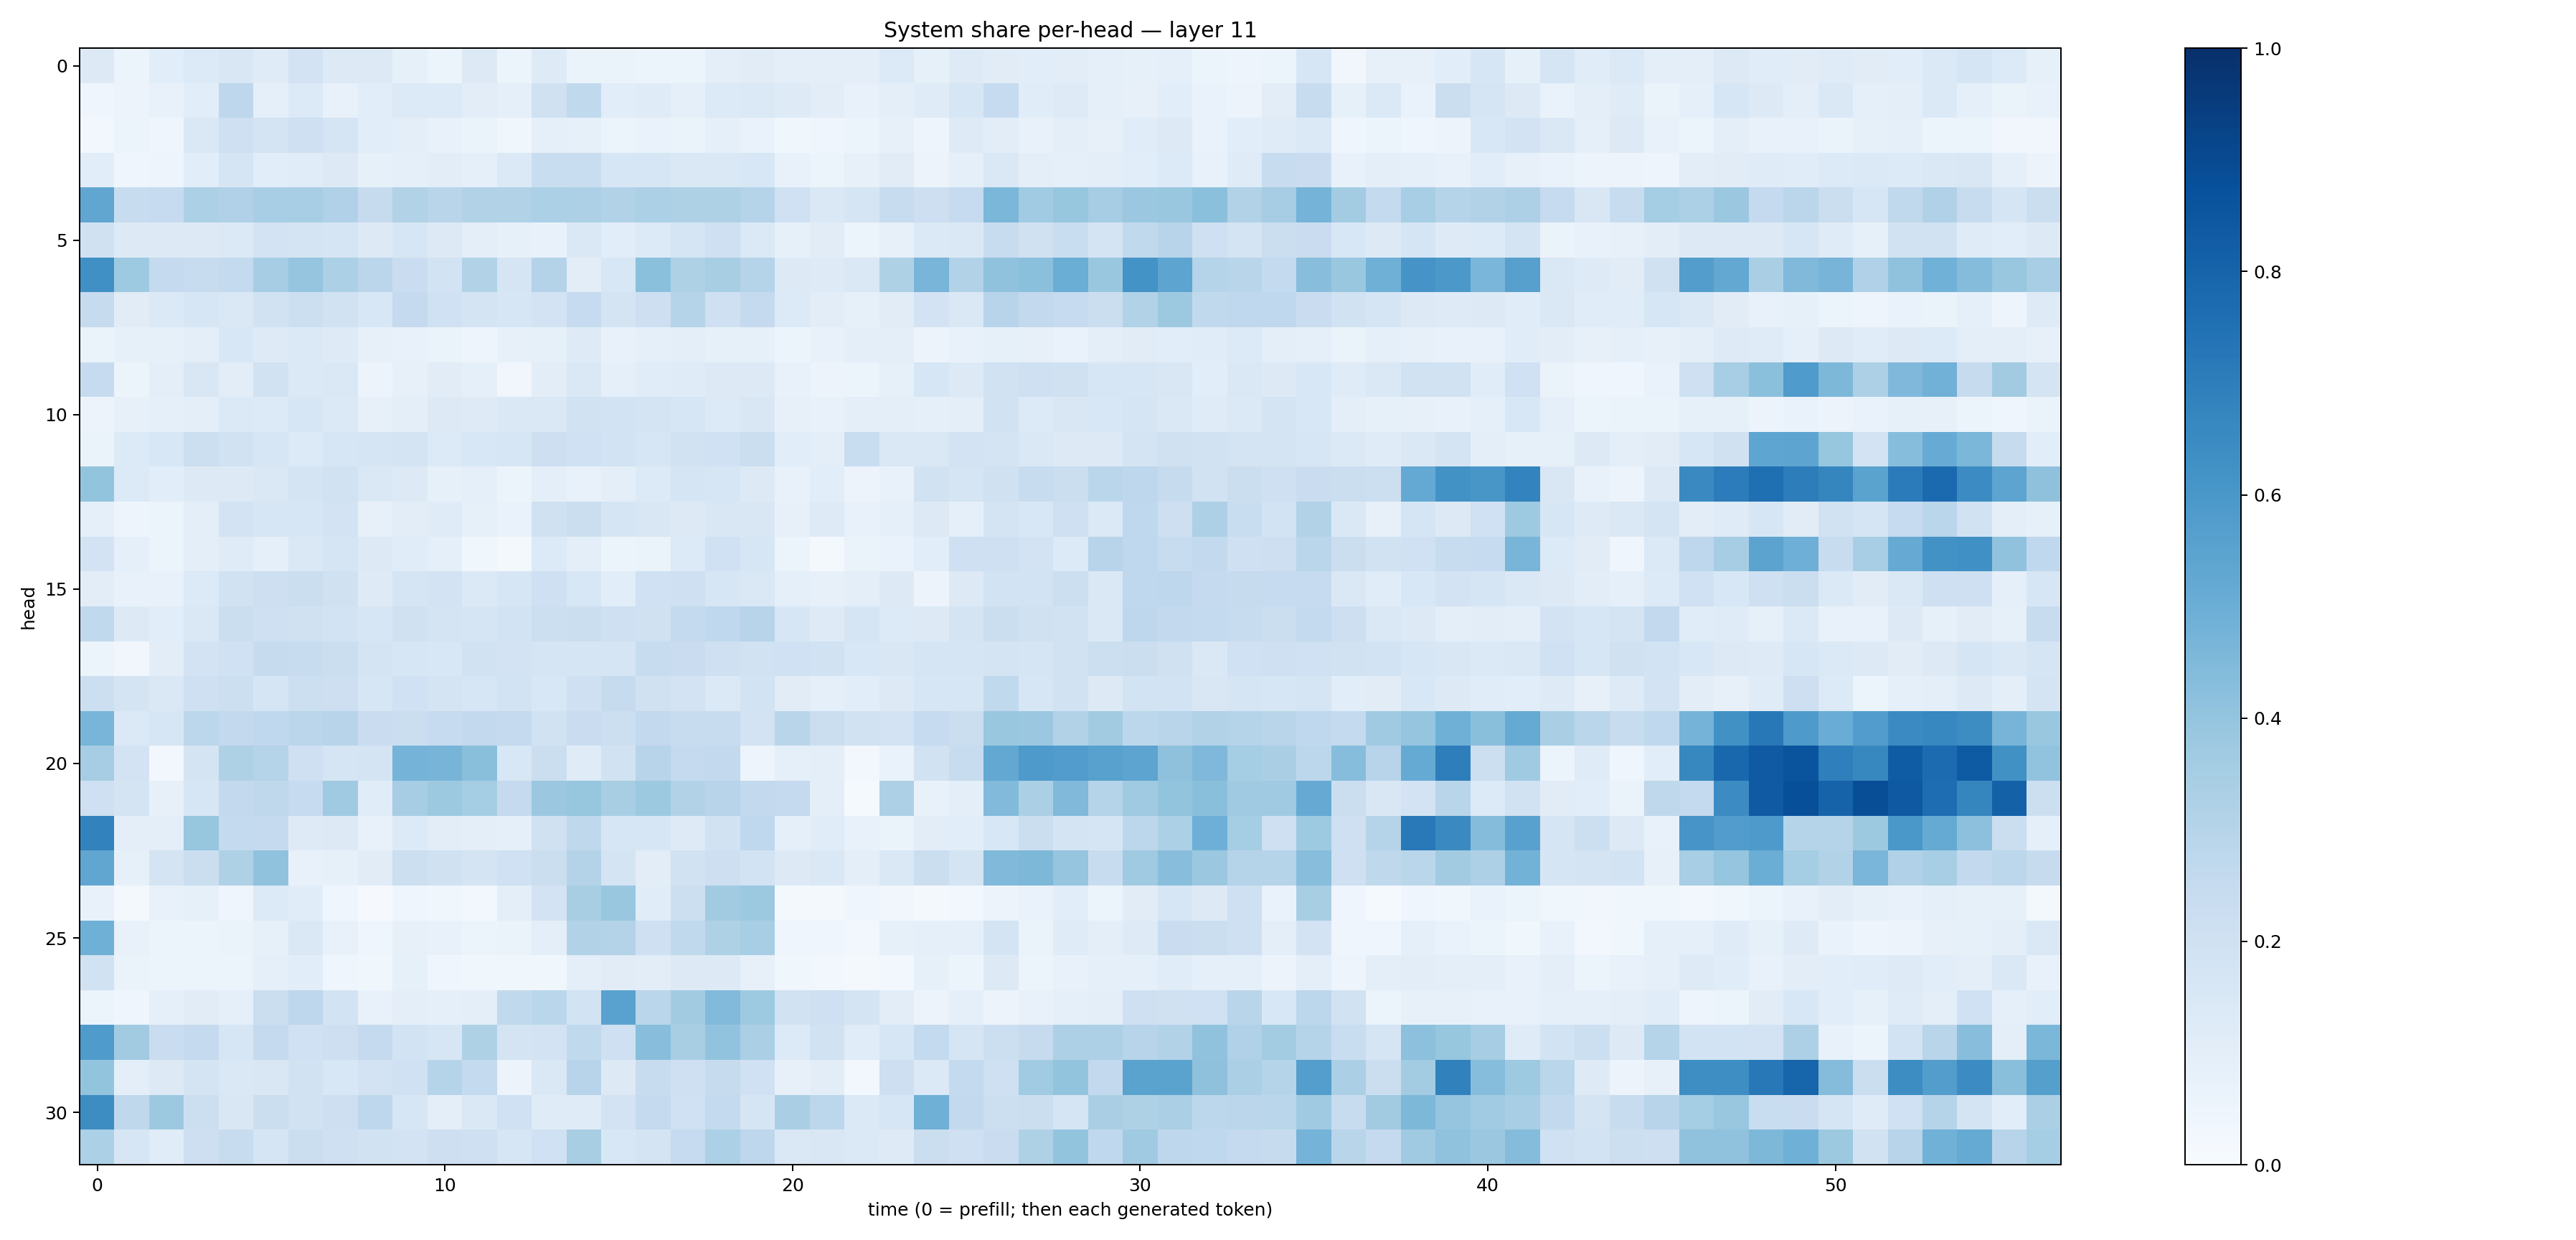

Source data for this figure (header and first rows):
0.12560107, 0.060637824, 0.1057378, 0.13350627, 0.1507182, 0.11817541, 0.18104652, 0.13023376, 0.12510943, 0.08406882, 0.051586982, 0.12888482, 0.051913977, 0.12467286, 0.06593397, 0.064373955, 0.05919907, 0.05973631, 0.09458083, 0.109521925, 0.09739557, 0.094551474, 0.096433066, 0.13420168
0.04121, 0.05742, 0.07511, 0.1079, 0.2741, 0.09119, 0.1361, 0.07643, 0.109, 0.1362, 0.1328, 0.1025, 0.08659, 0.1988, 0.2618, 0.1062, 0.1207, 0.08699, 0.1333, 0.1397, 0.1246, 0.1025, 0.0732, 0.0967
0.02781, 0.06088, 0.04327, 0.1413, 0.2108, 0.1779, 0.2096, 0.17, 0.1071, 0.09617, 0.07367, 0.06621, 0.03734, 0.08608, 0.08502, 0.06047, 0.06906, 0.0638, 0.09214, 0.06969, 0.03673, 0.04577, 0.05336, 0.08126
0.1059, 0.04155, 0.04872, 0.1075, 0.1647, 0.1088, 0.1137, 0.128, 0.08283, 0.08851, 0.102, 0.09102, 0.1375, 0.2334, 0.2315, 0.1621, 0.1578, 0.1449, 0.1475, 0.1524, 0.07039, 0.06038, 0.07931, 0.1111
0.5345, 0.2397, 0.2474, 0.3306, 0.32, 0.3455, 0.3465, 0.3177, 0.2454, 0.315, 0.2924, 0.3098, 0.3156, 0.3314, 0.3277, 0.3117, 0.3299, 0.3226, 0.3235, 0.3027, 0.2017, 0.1439, 0.1688, 0.2421
0.1975, 0.1325, 0.1281, 0.132, 0.1372, 0.1801, 0.1756, 0.1671, 0.1261, 0.1583, 0.1318, 0.09908, 0.08213, 0.07709, 0.1429, 0.1066, 0.1351, 0.1701, 0.2039, 0.1377, 0.08538, 0.1121, 0.06193, 0.08143
0.629, 0.3714, 0.2518, 0.241, 0.2545, 0.3491, 0.3947, 0.3307, 0.2827, 0.2287, 0.1868, 0.3156, 0.1699, 0.3059, 0.1019, 0.1552, 0.42, 0.3229, 0.3429, 0.3034, 0.1261, 0.1211, 0.1435, 0.3235
0.2434, 0.1111, 0.14, 0.162, 0.1452, 0.1902, 0.2168, 0.1876, 0.1526, 0.2539, 0.2002, 0.1737, 0.1587, 0.1815, 0.2494, 0.176, 0.2115, 0.3022, 0.2065, 0.253, 0.135, 0.1032, 0.08231, 0.1118
0.06616, 0.08466, 0.08349, 0.09886, 0.1528, 0.1248, 0.1393, 0.1218, 0.07865, 0.07514, 0.06283, 0.05061, 0.07994, 0.08518, 0.1234, 0.07564, 0.0876, 0.09809, 0.0822, 0.08518, 0.05131, 0.0745, 0.1011, 0.09694
0.2466, 0.05385, 0.09639, 0.1494, 0.1039, 0.1902, 0.1396, 0.145, 0.05594, 0.08031, 0.1112, 0.09187, 0.03328, 0.1047, 0.1456, 0.08628, 0.1171, 0.1181, 0.1261, 0.1302, 0.07553, 0.05543, 0.05992, 0.08581
0.05703, 0.07816, 0.09104, 0.09678, 0.138, 0.1356, 0.1573, 0.1402, 0.07931, 0.1004, 0.1261, 0.1219, 0.1431, 0.1442, 0.1887, 0.1857, 0.1734, 0.1572, 0.1336, 0.1513, 0.07816, 0.07276, 0.0939, 0.09605
0.06358, 0.1351, 0.1533, 0.2149, 0.1949, 0.1569, 0.1352, 0.1606, 0.1665, 0.1752, 0.1348, 0.1547, 0.157, 0.2121, 0.2004, 0.1863, 0.1582, 0.1943, 0.2009, 0.2231, 0.1072, 0.09617, 0.2321, 0.1468
0.4012, 0.1359, 0.106, 0.1297, 0.1312, 0.1431, 0.1739, 0.1936, 0.1446, 0.1316, 0.08547, 0.08972, 0.05387, 0.09679, 0.0712, 0.09416, 0.136, 0.1701, 0.1572, 0.1325, 0.07627, 0.1087, 0.05586, 0.0749
0.09172, 0.05037, 0.06175, 0.1, 0.1798, 0.1572, 0.1596, 0.1819, 0.08106, 0.1016, 0.1173, 0.08583, 0.06722, 0.199, 0.2216, 0.168, 0.151, 0.1303, 0.1508, 0.1516, 0.08102, 0.1229, 0.07642, 0.08954
0.1815, 0.08797, 0.06105, 0.09928, 0.1177, 0.08727, 0.1454, 0.1685, 0.1292, 0.1151, 0.09318, 0.03702, 0.0221, 0.1357, 0.0997, 0.05216, 0.06304, 0.1331, 0.2001, 0.1577, 0.05251, 0.02031, 0.06533, 0.06935
0.1036, 0.0758, 0.07079, 0.1353, 0.1917, 0.2135, 0.219, 0.1959, 0.1247, 0.17, 0.1802, 0.1391, 0.1592, 0.21, 0.1553, 0.1081, 0.2019, 0.2056, 0.1576, 0.1451, 0.09114, 0.08017, 0.09619, 0.13
0.2631, 0.1257, 0.1079, 0.1477, 0.2231, 0.2094, 0.1983, 0.1864, 0.1576, 0.199, 0.1743, 0.1671, 0.186, 0.2179, 0.2249, 0.2069, 0.1981, 0.2546, 0.2671, 0.2936, 0.1588, 0.1215, 0.1677, 0.134
0.05443, 0.03417, 0.1052, 0.1835, 0.2005, 0.2435, 0.2383, 0.226, 0.1737, 0.1592, 0.1553, 0.1914, 0.1823, 0.1706, 0.1663, 0.1642, 0.238, 0.2281, 0.2058, 0.1938, 0.1996, 0.194, 0.1529, 0.1514
0.2168, 0.1753, 0.141, 0.2049, 0.2156, 0.1712, 0.2165, 0.2117, 0.1621, 0.203, 0.1735, 0.159, 0.1875, 0.1529, 0.2072, 0.2429, 0.1979, 0.1813, 0.1377, 0.1867, 0.1118, 0.08986, 0.1092, 0.127
0.4662, 0.1389, 0.1625, 0.2806, 0.2582, 0.2695, 0.284, 0.2938, 0.2305, 0.2256, 0.247, 0.2594, 0.2503, 0.1923, 0.2282, 0.2153, 0.258, 0.2386, 0.237, 0.1824, 0.2911, 0.2249, 0.1952, 0.1819
0.3505, 0.1797, 0.02689, 0.1779, 0.3219, 0.3039, 0.2094, 0.1648, 0.1764, 0.4733, 0.4694, 0.4251, 0.1523, 0.2235, 0.1179, 0.1924, 0.2958, 0.2527, 0.261, 0.04729, 0.08639, 0.1007, 0.03042, 0.068
0.2051, 0.1786, 0.08084, 0.1629, 0.2584, 0.2701, 0.2485, 0.3689, 0.1147, 0.3512, 0.3783, 0.3542, 0.2514, 0.3805, 0.391, 0.3409, 0.3755, 0.3087, 0.2931, 0.2583, 0.2537, 0.09689, 0.01319, 0.3278
0.6807, 0.1015, 0.0978, 0.3935, 0.2552, 0.2537, 0.1232, 0.1313, 0.07453, 0.1355, 0.1038, 0.1009, 0.0896, 0.1964, 0.2702, 0.1587, 0.162, 0.1249, 0.1941, 0.2665, 0.09165, 0.1168, 0.07353, 0.06472
0.5351, 0.08576, 0.1743, 0.2223, 0.3207, 0.4077, 0.07204, 0.08586, 0.1116, 0.215, 0.198, 0.1782, 0.2027, 0.2245, 0.3055, 0.174, 0.1042, 0.1946, 0.2128, 0.1859, 0.1275, 0.1416, 0.09471, 0.1438
0.07108, 0.02287, 0.0726, 0.08412, 0.04175, 0.1335, 0.1158, 0.0453, 0.01122, 0.03907, 0.0356, 0.02469, 0.09403, 0.1807, 0.3409, 0.3831, 0.114, 0.2164, 0.3619, 0.3779, 0.02263, 0.02114, 0.04382, 0.03407
0.4895, 0.07577, 0.05986, 0.0546, 0.06348, 0.08497, 0.1429, 0.07348, 0.04169, 0.07892, 0.07749, 0.05275, 0.06443, 0.09709, 0.3119, 0.3075, 0.2063, 0.2656, 0.3218, 0.3474, 0.04283, 0.03918, 0.02764, 0.08437
0.195, 0.06345, 0.06198, 0.05241, 0.05468, 0.08981, 0.1086, 0.04355, 0.03749, 0.08338, 0.04137, 0.03639, 0.03848, 0.0377, 0.09485, 0.1121, 0.1017, 0.1306, 0.1314, 0.07831, 0.03852, 0.03119, 0.02279, 0.02376
0.05967, 0.04666, 0.08743, 0.1123, 0.09314, 0.2265, 0.2764, 0.1873, 0.07579, 0.0961, 0.08759, 0.09897, 0.2642, 0.287, 0.1871, 0.5532, 0.2863, 0.3608, 0.4432, 0.3741, 0.1884, 0.2071, 0.172, 0.1049
0.5839, 0.3596, 0.2268, 0.2504, 0.16, 0.2506, 0.2017, 0.2119, 0.2532, 0.1862, 0.1573, 0.3242, 0.1792, 0.1817, 0.2625, 0.2083, 0.4267, 0.3419, 0.4054, 0.3333, 0.1344, 0.1904, 0.1143, 0.1594
0.3991, 0.0996, 0.1296, 0.175, 0.1483, 0.1502, 0.1898, 0.1545, 0.1809, 0.2014, 0.2978, 0.2539, 0.05788, 0.1449, 0.2937, 0.1268, 0.2419, 0.2059, 0.2451, 0.1999, 0.08081, 0.1039, 0.02978, 0.213
0.6415, 0.2697, 0.3778, 0.218, 0.1518, 0.2208, 0.1891, 0.213, 0.2736, 0.1596, 0.1014, 0.1476, 0.1993, 0.1193, 0.1176, 0.1798, 0.2529, 0.2017, 0.2565, 0.1645, 0.3366, 0.2784, 0.1385, 0.1606
0.3302, 0.158, 0.1153, 0.2142, 0.239, 0.1652, 0.2221, 0.2091, 0.1877, 0.1819, 0.211, 0.206, 0.1617, 0.2009, 0.3421, 0.1545, 0.1729, 0.2462, 0.3313, 0.2757, 0.1475, 0.1507, 0.1382, 0.1237
